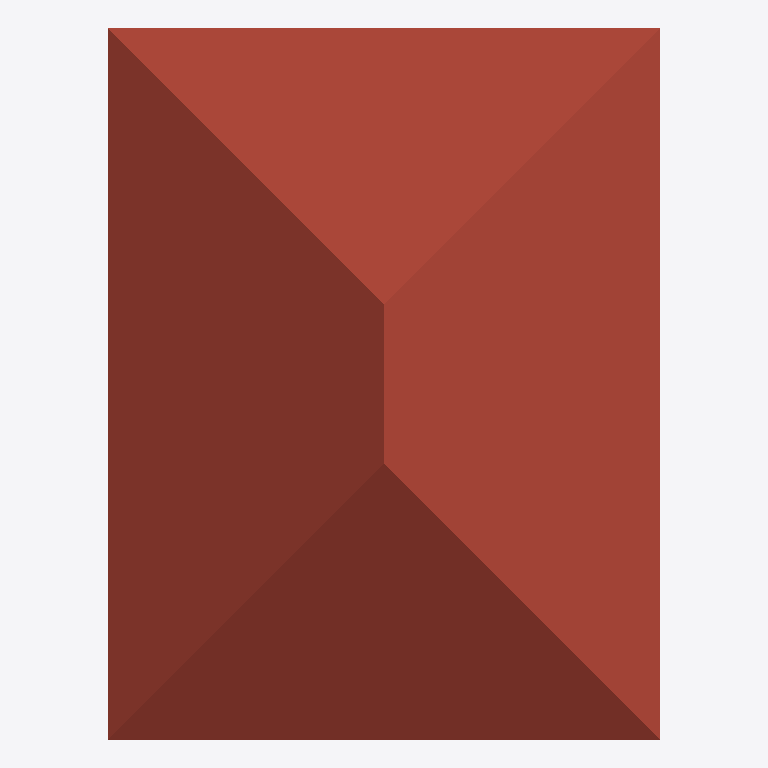
Plan cut of the same IFC building model at storey 'Story' (level 6.20 m, cut at 7.60 m), seen from above with north up, elements coloured by IFC class (only those large enough to see are counted): 1 roof (red-brown). No cut surface shows.
Extent 7.6 m × 9.7 m × 6.8 m (x, y, z). Storeys (3): Ground Floor at 0.00 m; Story at 3.10 m; Story at 6.20 m. Elements (5): 2 IfcColumn, 2 IfcSlab, 1 IfcWallStandardCase.

HEADER;
FILE_DESCRIPTION(('ViewDefinition [CoordinationView]','Option [Entire project;Keep GUIDs;All Domain;All elements;All struct.;scale:100.000000;CSG:Extruded/revolved;Junction:Extruded/revolved without junctions;Comp. slab:Extruded;Building element parts]'),'2;1');
FILE_NAME('C:\\2014_testdata\\a_testset\\A4.ifc','2014-06-05T15:23:22',('Architect'),('Building Designer Office'),'PreProc - EDM 5.0','IFC file generated by Graphisoft ArchiCAD-64 17.','The authorising person');
FILE_SCHEMA(('IFC2X3'));
ENDSEC;
DATA;
#46=IFCPROJECT('344O7vICcwH8qAEnwJDjSU',#15,'Project',$,$,$,$,(#43),#32);
#67=IFCSITE('20FpTZCqJy2vhVJYtjuIce',#15,'Site',$,$,#64,$,$,.ELEMENT.,(24,28,0,0),(54,25,0,0),0.0,$,#53);
#90=IFCBUILDING('00tMo7QcxqWdIGvc4sMN2A',#15,'Building',$,$,#88,$,$,.ELEMENT.,$,$,#79);
#105=IFCBUILDINGSTOREY('1oZ0wPs_PE8ANCPg3bIs4j',#15,'Ground Floor',$,$,#103,$,$,.ELEMENT.,0.0);
#587=IFCBUILDINGSTOREY('2F0V3QPDDFMRTpJqxqPeZR',#15,'Story',$,$,#586,$,$,.ELEMENT.,3100.0);
#598=IFCBUILDINGSTOREY('3y21AUC9X4yAqzLGUny16E',#15,'Story',$,$,#597,$,$,.ELEMENT.,6200.0);
#557=IFCSLAB('2uyuXBM$1AJBaun_201ypM',#15,'RT - 002',$,$,#424,#554,'B8F3884B-5BF0-4A4C-B938-C7E08007CCD6',.ROOF.);
ENDSEC;
